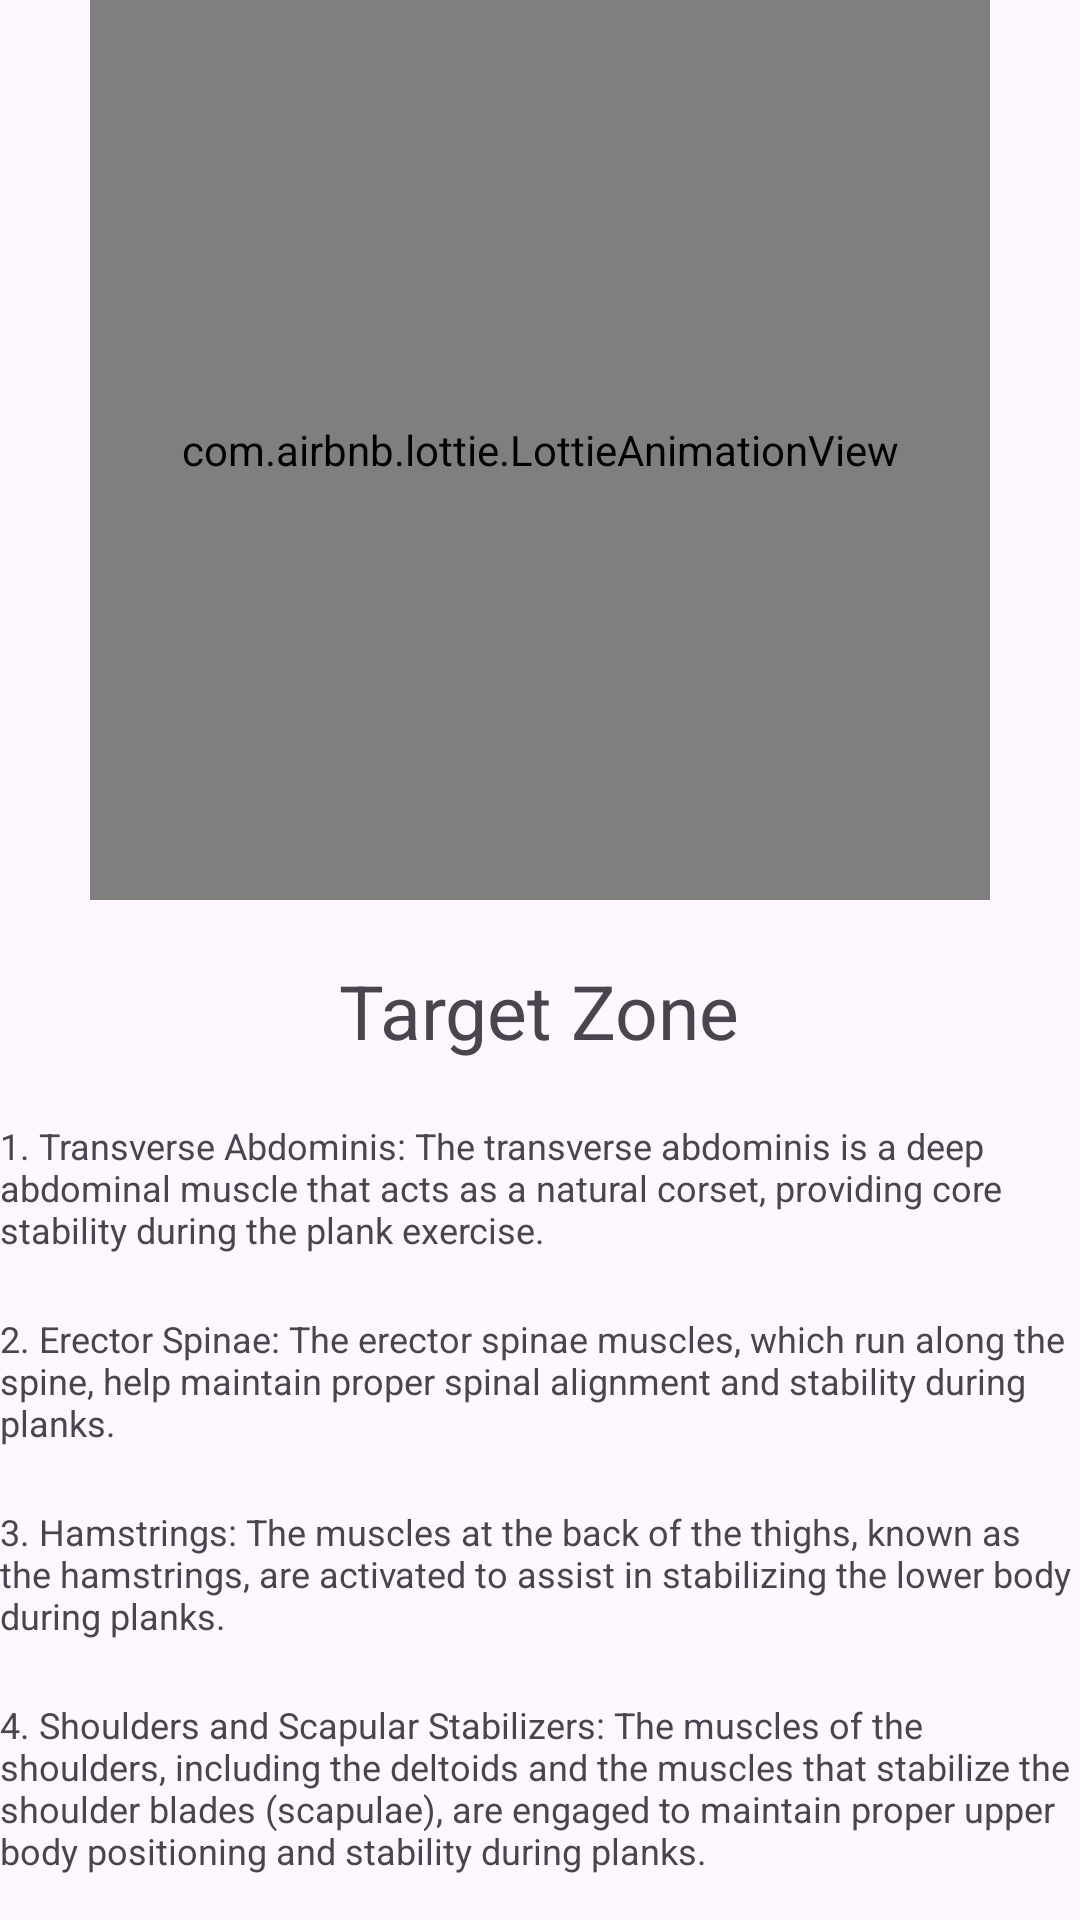

The Android layout XML behind this screen, and the referenced resources:
<!-- AndroidManifest.xml: application theme Theme.FitnessApp -->
<!-- res/layout/activity_plank_detail.xml -->
<?xml version="1.0" encoding="utf-8"?>
<LinearLayout xmlns:android="http://schemas.android.com/apk/res/android"
    xmlns:app="http://schemas.android.com/apk/res-auto"
    xmlns:tools="http://schemas.android.com/tools"
    android:layout_height="match_parent"
    android:layout_width="match_parent"
    android:orientation="vertical"
    tools:context=".PushUpDetail">

    <com.airbnb.lottie.LottieAnimationView
        android:id="@+id/jsonSquats"
        android:layout_gravity="center"
        android:layout_width="300dp"
        android:layout_height="300dp"
        app:lottie_autoPlay="true"
        app:lottie_speed="1"
        app:lottie_fileName="planks.json"/>

    <TextView
        android:textSize="25dp"
        android:layout_marginTop="20dp"
        android:layout_gravity="center"
        android:text="Target Zone"
        android:layout_width="wrap_content"
        android:layout_height="wrap_content"/>

    <TextView
        android:textSize="12dp"
        android:layout_marginTop="20dp"
        android:layout_gravity="center"
        android:text="1. Transverse Abdominis: The transverse abdominis is a deep abdominal muscle that acts as a natural corset, providing core stability during the plank exercise."
        android:layout_width="wrap_content"
        android:layout_height="wrap_content"/>

    <TextView
        android:textSize="12dp"
        android:layout_marginTop="20dp"
        android:layout_gravity="center"
        android:text="2. Erector Spinae: The erector spinae muscles, which run along the spine, help maintain proper spinal alignment and stability during planks."
        android:layout_width="wrap_content"
        android:layout_height="wrap_content"/>

    <TextView
        android:textSize="12dp"
        android:layout_marginTop="20dp"
        android:layout_gravity="center"
        android:text="3. Hamstrings: The muscles at the back of the thighs, known as the hamstrings, are activated to assist in stabilizing the lower body during planks."
        android:layout_width="wrap_content"
        android:layout_height="wrap_content"/>

    <TextView
        android:textSize="12dp"
        android:layout_marginTop="20dp"
        android:layout_gravity="center"
        android:text="4. Shoulders and Scapular Stabilizers: The muscles of the shoulders, including the deltoids and the muscles that stabilize the shoulder blades (scapulae), are engaged to maintain proper upper body positioning and stability during planks."
        android:layout_width="wrap_content"
        android:layout_height="wrap_content"/>

</LinearLayout>
<!-- resources referenced by this layout -->
<resources>
  <style name="Theme.FitnessApp" parent="Base.Theme.FitnessApp" />
  <style name="Base.Theme.FitnessApp" parent="Theme.Material3.DayNight.NoActionBar">
          
          
      </style>
</resources>
